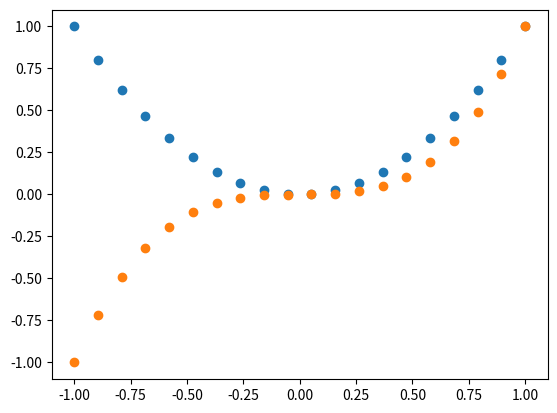

Write Python code to recreate this figure.
import numpy as np
import matplotlib.pyplot as plt
import math

t = np.array([1, 2, 3])  # tworzenie tablicy
t1 = np.zeros((3, 5))  # tablica wypełniona zerami
t2 = np.ones(10)  # tablica wypełniona jedynkami

l = np.linspace(0, 1, 11)  # tworzenie przestrzeni liniowej
l1 = np.linspace(0, 1, 6)
l2 = np.arange(0, 1, 0.2)

x = np.arange(1, 5, 1)
x2 = np.array([i for i in range(11)])

x3 = np.array(([1, 2, 3, 4, 5, 6, 7, 8, 9]))

# x = [i for i in range(1, 11)]
# y = list(map(lambda x: x ** 2, x))
# plt.scatter(x, y, marker="o")
# plt.show()

# x = [i/100 for i in range(0,628)]
# y = list(map(lambda i: math.sin(i), x))
# plt.scatter(x,y)
# plt.show()

x = np.linspace(-1, 1, 20)
plt.scatter(x, x**2)
plt.scatter(x, x**3)
# plt.legend()
plt.show()